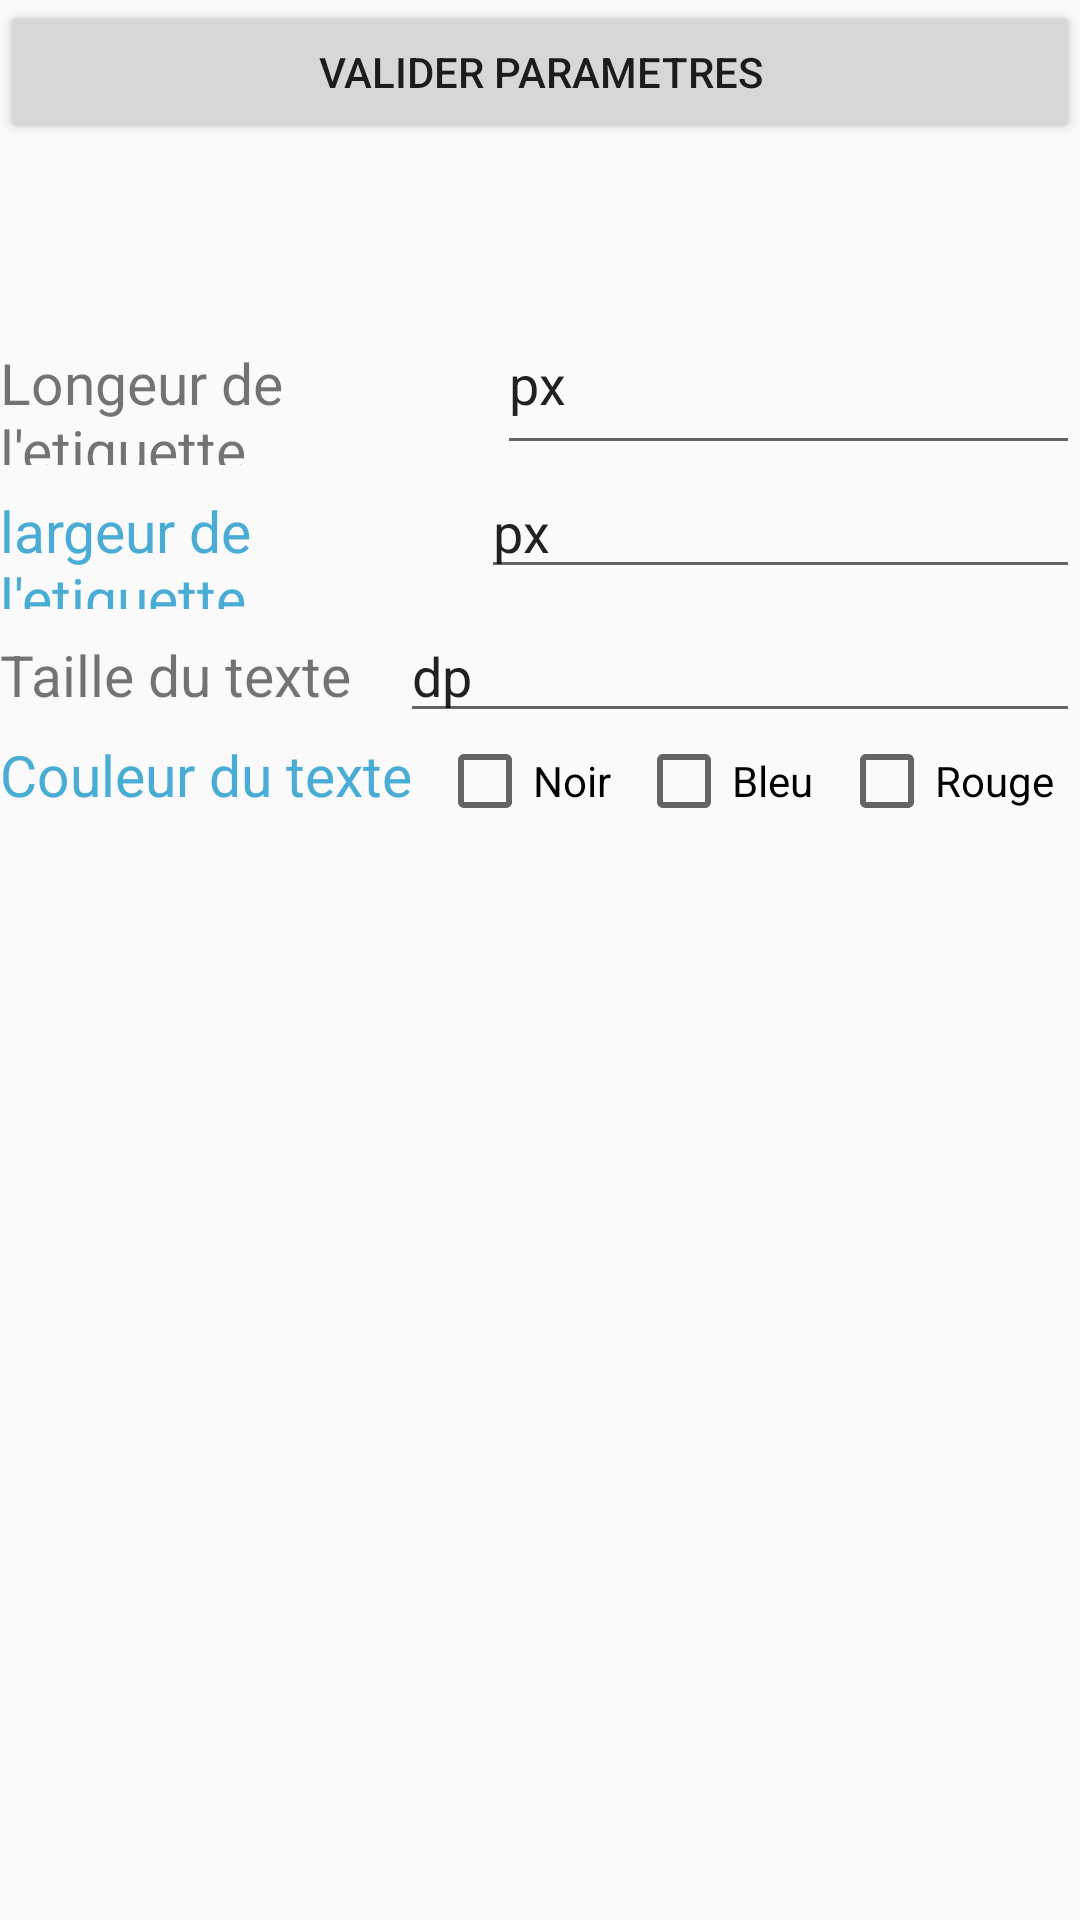

This screen was rendered from an Android layout file. Write that file and the resources it references.
<!-- AndroidManifest.xml: application theme AppTheme -->
<!-- res/layout/settings_activity.xml -->
<LinearLayout
            xmlns:android="http://schemas.android.com/apk/res/android"
            android:layout_width="match_parent"
            android:layout_height="match_parent"
            android:orientation="vertical"
            android:layout_marginTop="100dp">
            <LinearLayout
                android:layout_width="match_parent"
                android:layout_height="wrap_content"
                android:orientation="horizontal">


                <Button
                    android:id="@+id/button2"
                    android:layout_width="wrap_content"
                    android:layout_height="wrap_content"
                    android:layout_weight="1"
                    android:text="Valider parametres"
                    android:onClick="validerparam"/>
            </LinearLayout>


            <LinearLayout
                android:layout_width="match_parent"
                android:layout_height="wrap_content"
                android:orientation="horizontal"
                android:layout_marginTop="50dp">

                <TextView
                    android:id="@+id/textView1"
                    android:layout_width="wrap_content"
                    android:layout_height="wrap_content"
                    android:layout_weight="1"
                    android:textSize="19dp"
                    android:text="@string/longeur_de_l_etiquette" />

                <EditText
                    android:id="@+id/editTextlong"
                    android:layout_width="wrap_content"
                    android:layout_height="57dp"
                    android:layout_weight="1"
                    android:ems="10"
                    android:inputType="textPersonName"
                    android:text="@string/px" />
            </LinearLayout>

            <LinearLayout
                android:layout_width="match_parent"
                android:layout_height="wrap_content"
                android:orientation="horizontal">

                <TextView
                    android:id="@+id/tvlarg"
                    android:layout_width="wrap_content"
                    android:textSize="19dp"
                    android:textColor="@color/bluelight"
                    android:layout_height="wrap_content"
                    android:layout_weight="1"
                    android:text="@string/largeur_de_l_etiquette" />

                <EditText
                    android:id="@+id/editTextlarg"
                    android:layout_width="wrap_content"
                    android:layout_height="wrap_content"
                    android:layout_weight="1"
                    android:ems="10"
                    android:inputType="textPersonName"
                    android:text="@string/px" />
            </LinearLayout>

            <LinearLayout
                android:layout_width="match_parent"
                android:layout_height="wrap_content"
                android:orientation="horizontal">

                <TextView
                    android:id="@+id/textView3"
                    android:layout_width="wrap_content"
                    android:textSize="19dp"
                    android:layout_height="wrap_content"
                    android:layout_weight="1"
                    android:text="Taille du texte" />

                <EditText
                    android:id="@+id/eTextsize"
                    android:layout_width="wrap_content"
                    android:layout_height="wrap_content"
                    android:layout_weight="1"
                    android:ems="10"
                    android:inputType="textPersonName"
                    android:text="dp" />
            </LinearLayout>

            <LinearLayout
                android:layout_width="match_parent"
                android:layout_height="match_parent"
                android:orientation="horizontal">

                <TextView
                    android:id="@+id/textView4"
                    android:textColor="@color/bluelight"
                    android:layout_width="wrap_content"
                    android:layout_height="wrap_content"
                    android:textSize="19dp"
                    android:layout_weight="1"
                    android:text="Couleur du texte" />

                <CheckBox
                    android:id="@+id/blackbox"
                    android:layout_width="wrap_content"
                    android:layout_height="wrap_content"
                    android:layout_weight="1"
                    android:text="Noir" />

                <CheckBox
                    android:id="@+id/bluebox"
                    android:layout_width="wrap_content"
                    android:layout_height="wrap_content"
                    android:layout_weight="1"
                    android:text="Bleu" />

                <CheckBox
                    android:id="@+id/redbox"
                    android:layout_width="wrap_content"
                    android:layout_height="wrap_content"
                    android:layout_weight="1"
                    android:text="Rouge" />
            </LinearLayout>
        </LinearLayout>
<!-- resources referenced by this layout -->
<resources>
  <color name="bluelight">#49acd5</color>
  <string name="largeur_de_l_etiquette">largeur de l\'etiquette</string>
  <string name="longeur_de_l_etiquette">Longeur de l\'etiquette</string>
  <string name="px">px</string>
  <style name="AppTheme" parent="Theme.AppCompat.Light.DarkActionBar">
          
          <item name="colorPrimary">@color/colorPrimary</item>
          <item name="colorPrimaryDark">@color/colorPrimaryDark</item>
          <item name="colorAccent">@color/colorAccent</item>
      </style>
  <color name="colorPrimary">#3F51B5</color>
  <color name="colorPrimaryDark">#2f333f</color>
  <color name="colorAccent">#FF40B1</color>
</resources>
